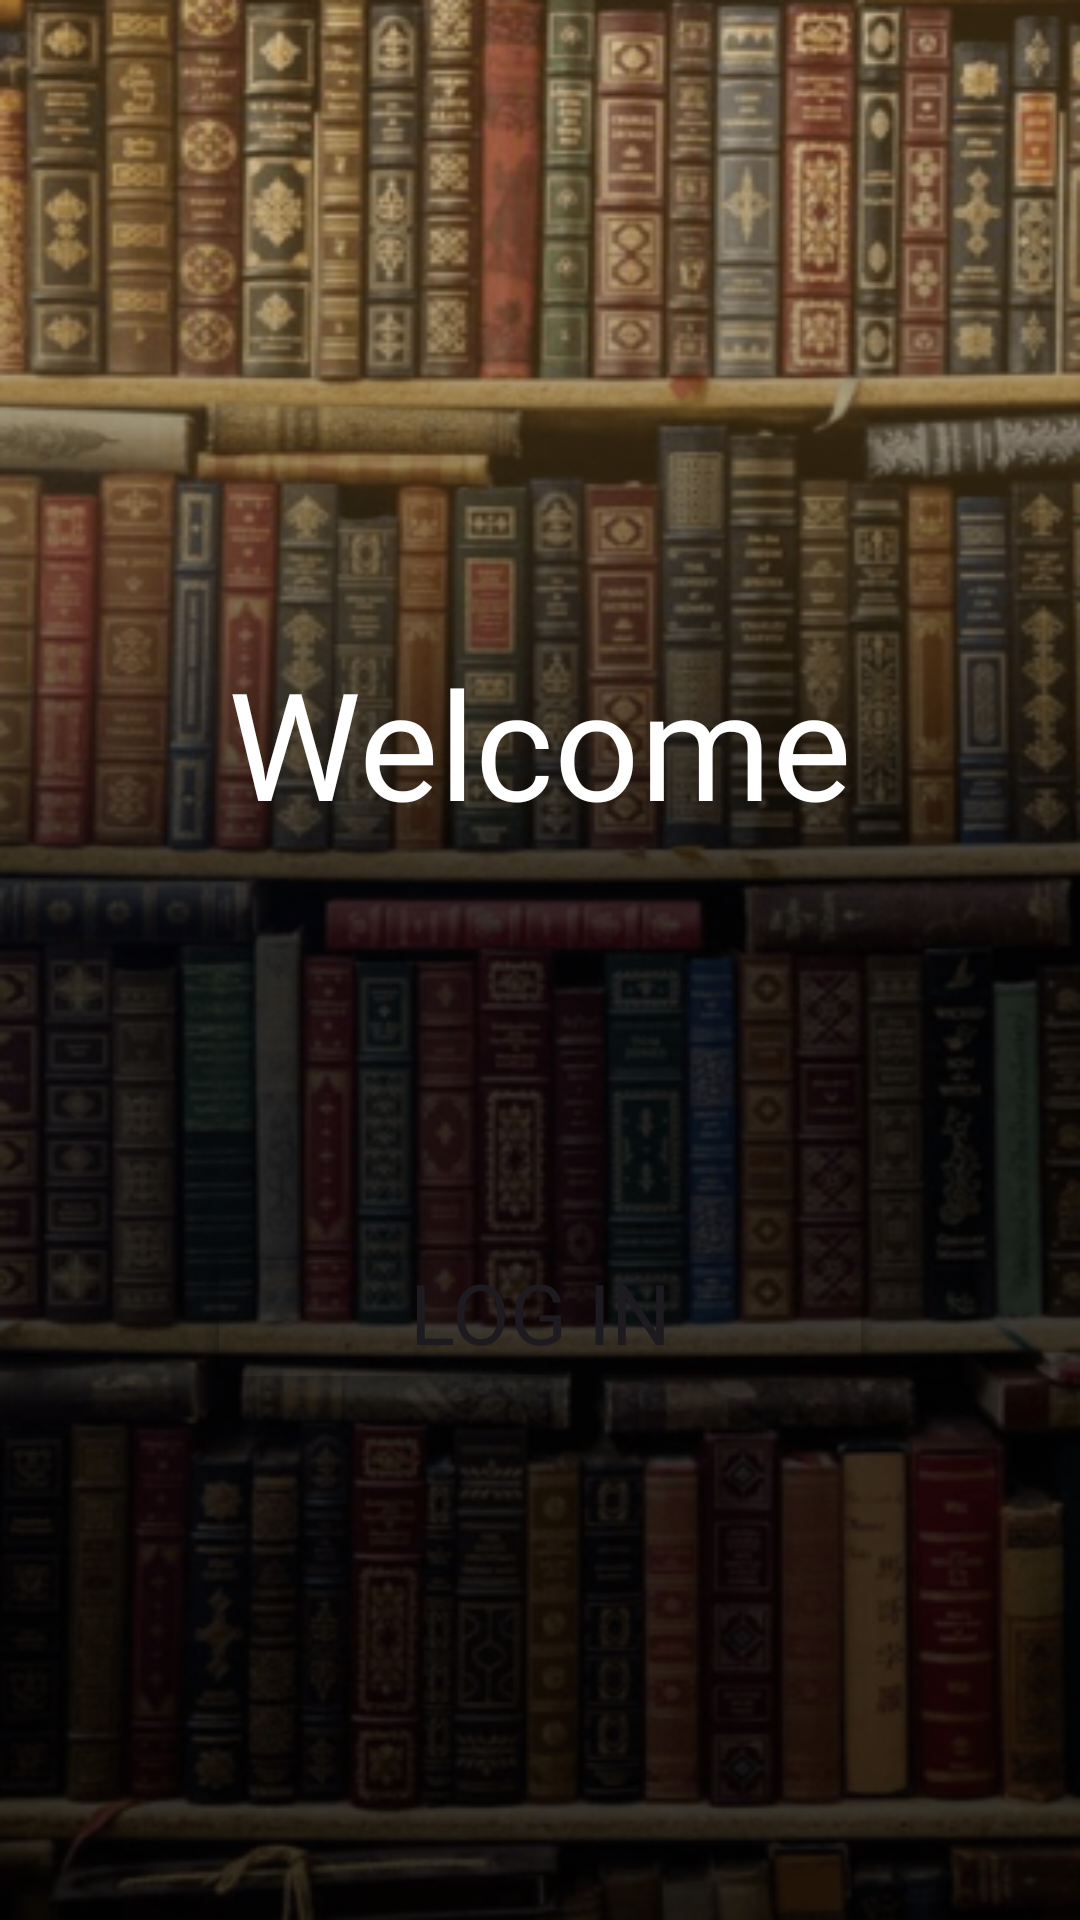

The Android layout XML behind this screen, and the referenced resources:
<!-- AndroidManifest.xml: application theme Theme.PiglioTechFrontEnd -->
<!-- res/layout/fragment_landing_page.xml -->
<?xml version="1.0" encoding="utf-8"?>
<layout xmlns:android="http://schemas.android.com/apk/res/android"
    xmlns:tools="http://schemas.android.com/tools"
    xmlns:app="http://schemas.android.com/apk/res-auto">

    <FrameLayout
        android:layout_width="match_parent"
        android:layout_height="match_parent"
        android:background="@drawable/landing_background"
        android:padding="16dp"
        tools:context=".presentation.features.landing.LandingPageFragment">

        <androidx.constraintlayout.widget.ConstraintLayout
            android:layout_width="match_parent"
            android:layout_height="match_parent"
            android:padding="50dp">


            <TextView
                android:id="@+id/welcome"
                android:layout_width="wrap_content"
                android:layout_height="wrap_content"
                android:layout_marginTop="148dp"
                android:fontFamily="@font/lin_libertine_r"
                android:text="Welcome"
                android:textAppearance="@style/TextAppearance.AppCompat.Body1"
                android:textColor="@color/white"
                android:textSize="50sp"
                app:layout_constraintEnd_toEndOf="parent"
                app:layout_constraintStart_toStartOf="parent"
                app:layout_constraintTop_toTopOf="parent" />

             <Button
                 android:id="@+id/btnLogin"
                 android:layout_width="match_parent"
                 android:layout_height="wrap_content"
                 android:layout_gravity="center"
                 android:layout_marginTop="128dp"
                 android:backgroundTint="@android:color/transparent"
                 android:fontFamily="@font/lin_libertine_r"
                 android:text="Log in"
                 android:textSize="28sp"
                 app:layout_constraintTop_toBottomOf="@id/welcome"
                 app:cornerRadius="10dp"
                 app:strokeColor="@color/white"
                 app:strokeWidth="1.5dp"
                 tools:layout_editor_absoluteX="0dp"
                 />

            <TextView
                android:layout_width="wrap_content"
                android:layout_height="wrap_content"
                android:text="Not already a user?"
                android:textSize="14sp"
                android:textColor="@color/white"
                android:fontFamily="@font/lin_libertine_r"
                app:layout_constraintBottom_toTopOf="@id/btnSignUp"
                app:layout_constraintStart_toStartOf="parent"
                app:layout_constraintEnd_toEndOf="parent"
                />

            <Button
                android:id="@+id/btnSignUp"
                android:layout_width="match_parent"
                android:layout_height="wrap_content"
                android:layout_gravity="center"
                android:layout_marginTop="128dp"
                android:backgroundTint="@android:color/transparent"
                android:fontFamily="@font/lin_libertine_r"
                android:text="Sign up"
                android:textSize="28sp"
                app:layout_constraintTop_toBottomOf="@id/btnLogin"
                app:cornerRadius="10dp"
                app:strokeColor="@color/white"
                app:strokeWidth="1.5dp"
                tools:layout_editor_absoluteX="0dp"
                />

        </androidx.constraintlayout.widget.ConstraintLayout>

    </FrameLayout>
</layout>
<!-- resources referenced by this layout -->
<resources>
  <!-- drawable landing_background: png bitmap (drawable, 342867 bytes) -->
  <style name="Theme.PiglioTechFrontEnd" parent="Base.Theme.PiglioTechFrontEnd" />
  <style name="Base.Theme.PiglioTechFrontEnd" parent="Theme.Material3.Light.NoActionBar">
          
          
      </style>
  <!-- not gathered from this repository: default colours our renderer supplied (Android Studio template values) -->
  <color name="white">#FFFFFFFF</color>
</resources>
